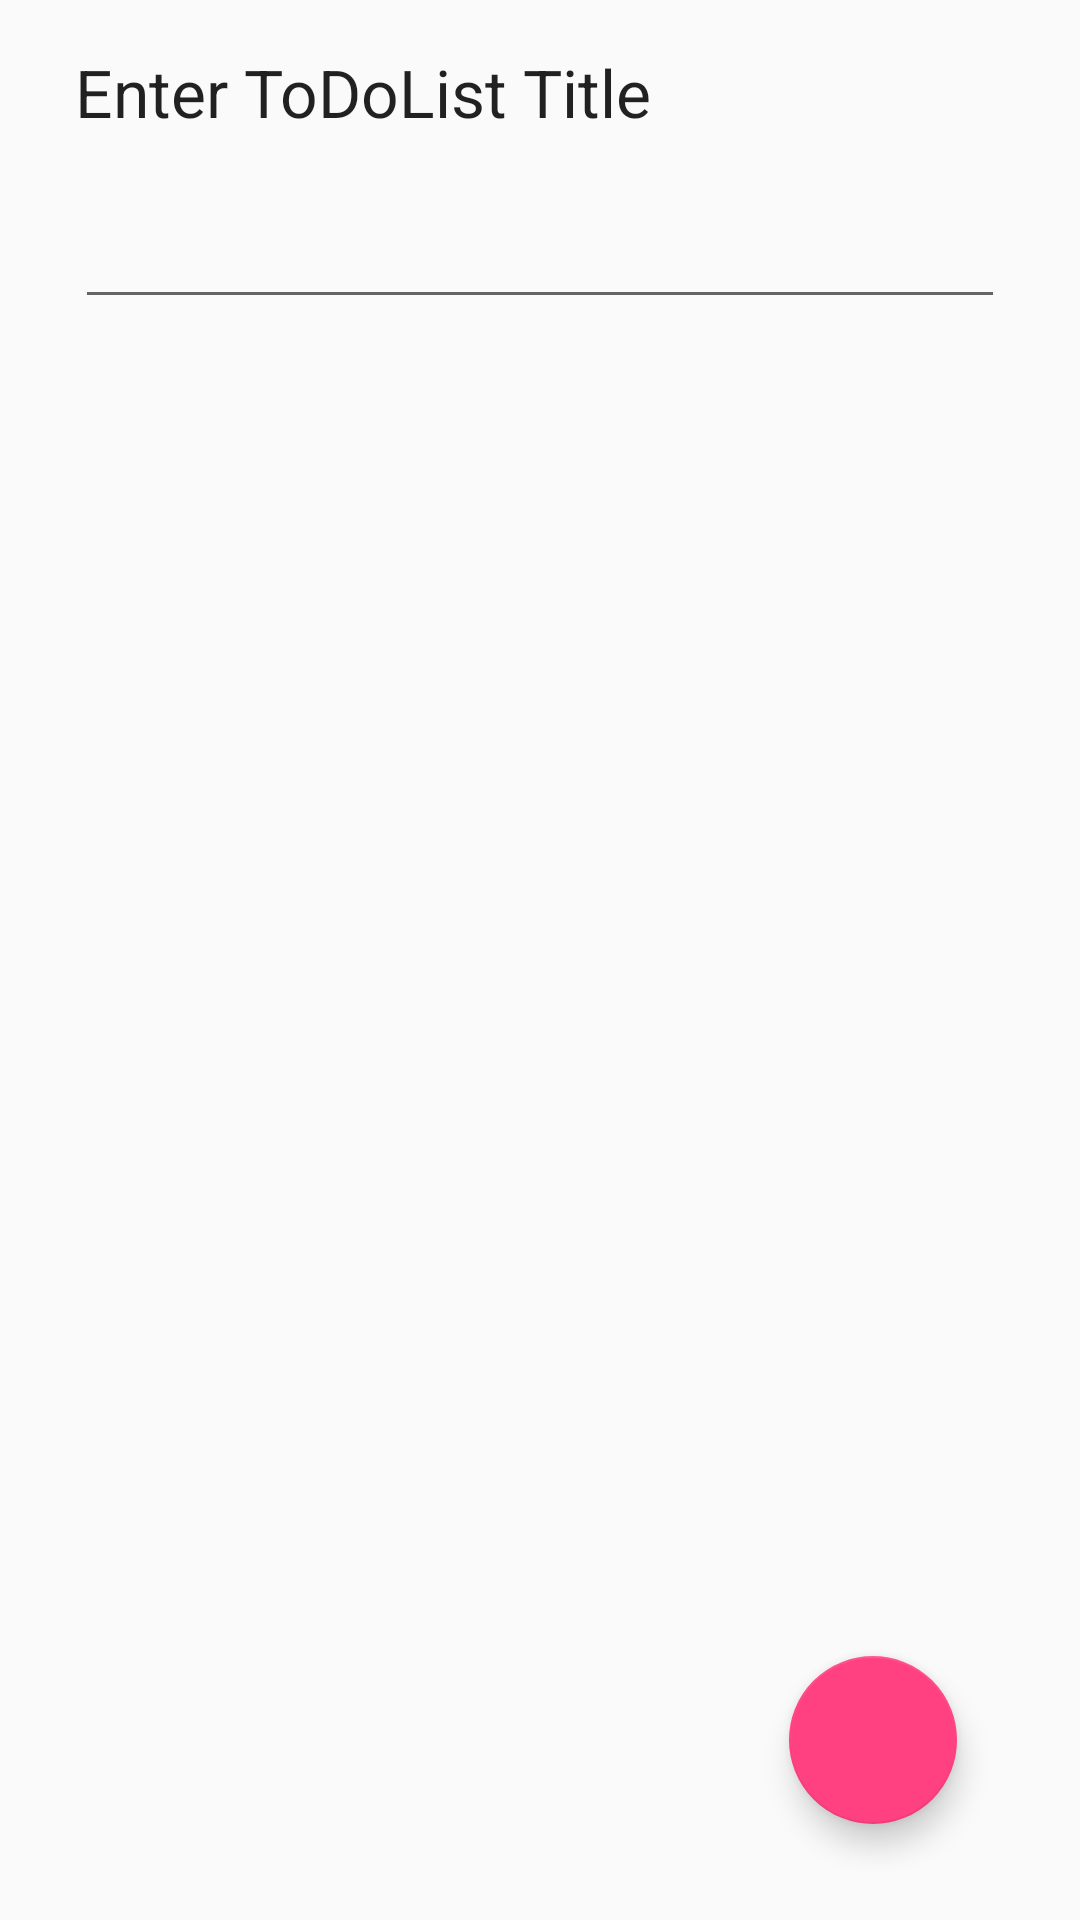

Reconstruct the res/layout file that produces this screen, plus the resources it refers to.
<!-- AndroidManifest.xml: application theme AppTheme -->
<!-- res/layout/activity_add_a__to_do_list.xml -->
<?xml version="1.0" encoding="utf-8"?>
<RelativeLayout xmlns:android="http://schemas.android.com/apk/res/android"
    xmlns:tools="http://schemas.android.com/tools"
    android:layout_width="match_parent"
    android:layout_height="match_parent"
    android:paddingBottom="@dimen/activity_vertical_margin"
    android:paddingLeft="@dimen/activity_horizontal_margin"
    android:paddingRight="@dimen/activity_horizontal_margin"
    android:paddingTop="@dimen/activity_vertical_margin"
    tools:context="com.example.orvilleclarke.testfrag.activities.AddA_ToDoList"
    android:orientation="vertical">


       <TextView
        android:layout_width="wrap_content"
        android:layout_height="wrap_content"
        android:textAppearance="?android:attr/textAppearanceLarge"
        android:text="@string/enterToDoListTitle"
        android:id="@+id/textView_addTodoListPage"
        android:layout_below="@+id/editText_addToDoList"
        android:layout_alignParentTop="true"
        android:layout_alignParentStart="true" />

    <EditText
        android:layout_width="match_parent"
        android:layout_height="wrap_content"
        android:id="@+id/editText_addToDoList"
        android:layout_alignParentTop="true"
        android:layout_alignParentStart="true"
        android:layout_marginTop="49dp"
        android:layout_alignParentEnd="true" />

    
    <android.support.design.widget.FloatingActionButton
        android:id="@+id/fabaddtodolist"
        android:layout_width="wrap_content"
        android:layout_height="wrap_content"
        android:layout_alignParentBottom="true"

        android:layout_alignParentRight="true"
        android:layout_margin="@dimen/fab_margin"
        android:src="@drawable/ic_action_add" />
</RelativeLayout>
<!-- resources referenced by this layout -->
<resources>
  <dimen name="activity_horizontal_margin">25dp</dimen>
  <dimen name="activity_vertical_margin">16dp</dimen>
  <dimen name="fab_margin">16dp</dimen>
  <string name="enterToDoListTitle">Enter ToDoList Title</string>
  <style name="AppTheme" parent="Theme.AppCompat.Light.NoActionBar">
          
          <item name="colorPrimary">@color/colorPrimary</item>
          <item name="colorPrimaryDark">@color/colorPrimary</item>
          <item name="colorAccent">@color/colorAccent</item>
          <item name="windowNoTitle">true</item>
  
      </style>
  <color name="colorPrimary">#3366cc</color>
  <color name="colorAccent">#FF4081</color>
</resources>
